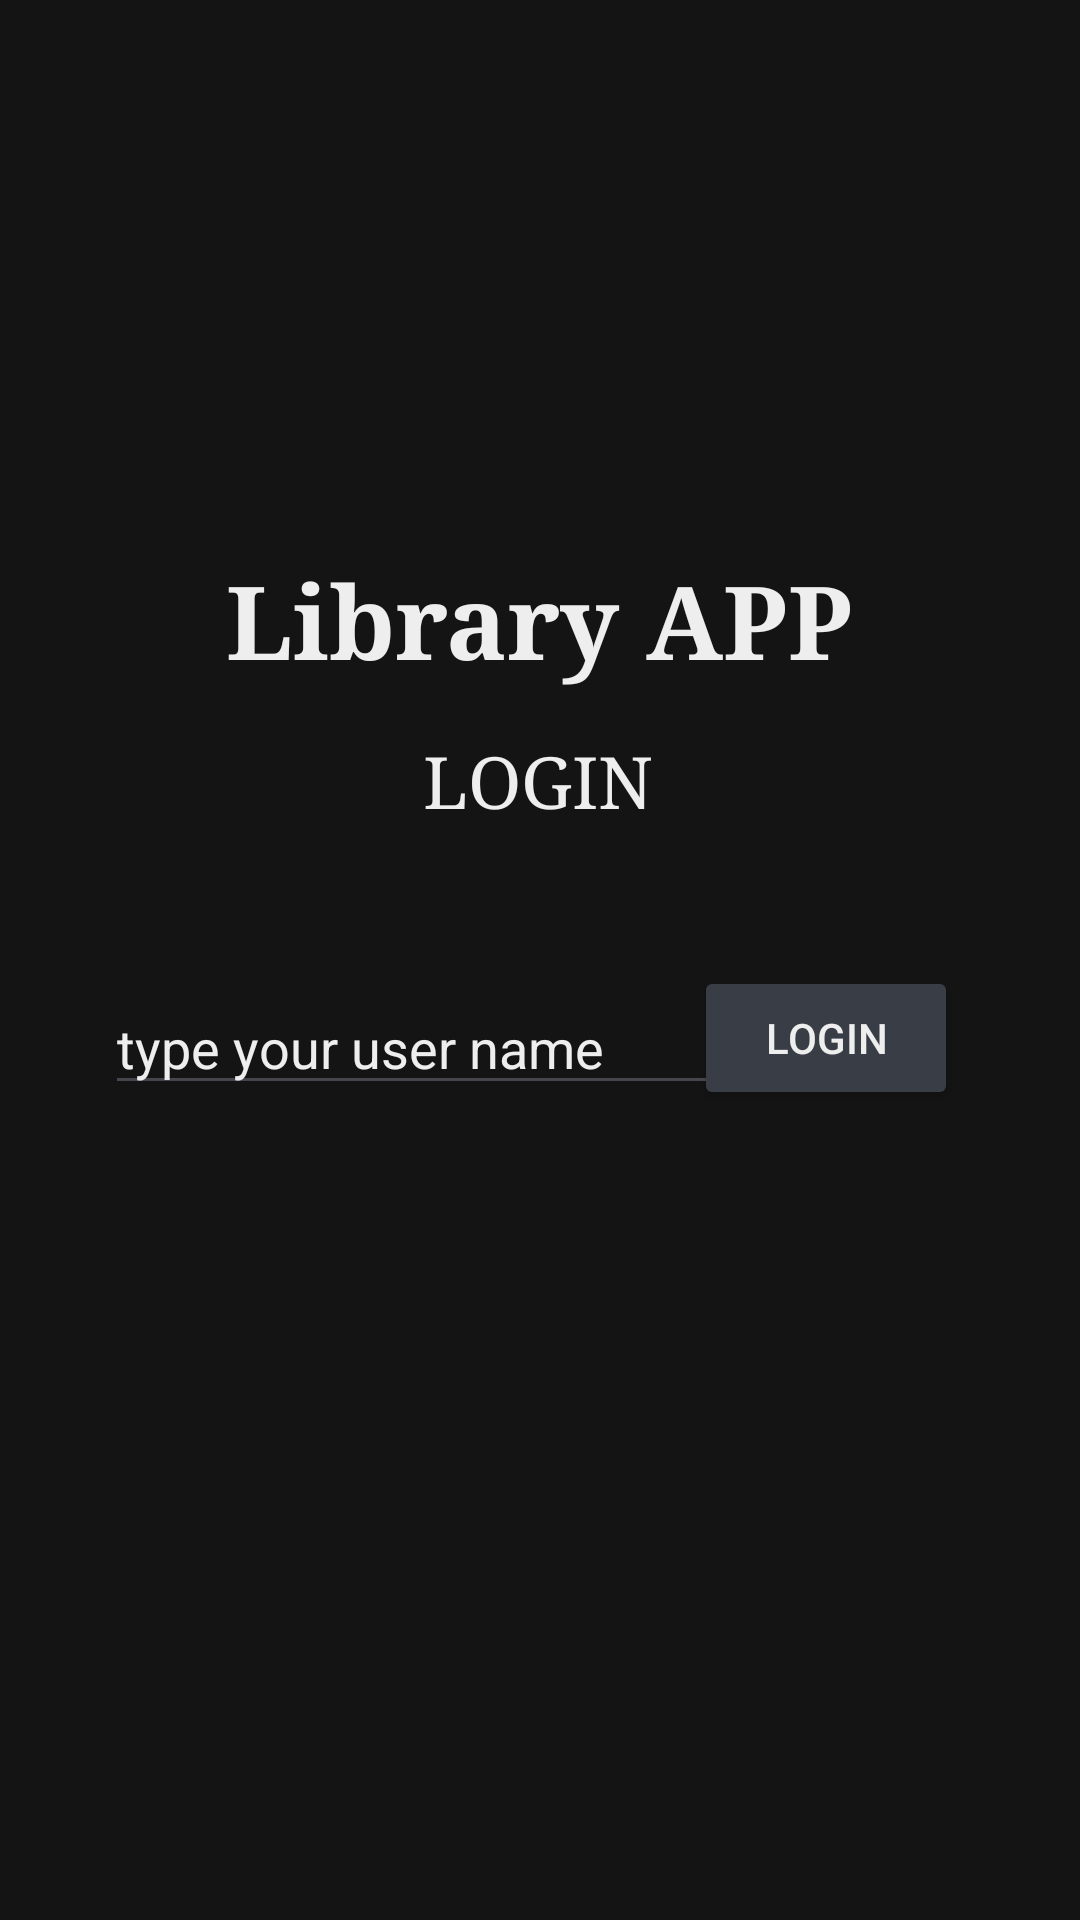

Produce the Android XML layout that renders to this screen, including the resource entries it uses.
<!-- AndroidManifest.xml: application theme Theme.DSSMV_ProjectDroid_1220971_1220918 -->
<!-- res/layout/activity_login.xml -->
<?xml version="1.0" encoding="utf-8"?>
<androidx.constraintlayout.widget.ConstraintLayout
        xmlns:android="http://schemas.android.com/apk/res/android"
        xmlns:tools="http://schemas.android.com/tools"
        xmlns:app="http://schemas.android.com/apk/res-auto"
        android:layout_width="match_parent"
        android:layout_height="match_parent"
        tools:context=".ui.LoginActivity" android:background="#141414">

    <TextView
            android:text="LOGIN"
            android:layout_width="186dp"
            android:layout_height="60dp" android:id="@+id/textView7"
            app:layout_constraintBottom_toBottomOf="parent" app:layout_constraintEnd_toEndOf="parent"
            app:layout_constraintStart_toStartOf="parent" app:layout_constraintTop_toTopOf="parent"
            app:layout_constraintHorizontal_bias="0.497" app:layout_constraintVertical_bias="0.421"
            android:fontFamily="serif" android:textSize="24sp" android:typeface="normal"
            android:textAlignment="center" android:textColor="#EEEEEE"/>
    <EditText
            android:layout_width="wrap_content"
            android:layout_height="wrap_content"
            android:inputType="text"
            android:ems="10"
            android:id="@+id/inputTextUserName"
            android:hint="type your user name" app:layout_constraintBottom_toBottomOf="parent"
            app:layout_constraintEnd_toEndOf="parent" app:layout_constraintStart_toStartOf="parent"
            app:layout_constraintTop_toTopOf="parent" app:layout_constraintHorizontal_bias="0.233"
            app:layout_constraintVertical_bias="0.546" android:textColor="#EEEEEE" android:textColorHint="#EEEEEE"/>
    <TextView
            android:text="Library APP"
            android:layout_width="244dp"
            android:layout_height="70dp" android:id="@+id/textView8"
            android:textSize="34sp" android:textAlignment="center"
            android:fontFamily="serif" android:textStyle="bold" app:layout_constraintBottom_toBottomOf="parent"
            app:layout_constraintEnd_toEndOf="parent" app:layout_constraintStart_toStartOf="parent"
            app:layout_constraintTop_toTopOf="parent" app:layout_constraintHorizontal_bias="0.497"
            app:layout_constraintVertical_bias="0.322" android:textColor="#EEEEEE"/>
    <Button
            android:text="Login"
            android:layout_width="wrap_content"
            android:layout_height="wrap_content" android:id="@+id/loginButton"
            app:layout_constraintBottom_toBottomOf="parent" app:layout_constraintEnd_toEndOf="parent"
            app:layout_constraintStart_toStartOf="parent" app:layout_constraintTop_toTopOf="parent"
            app:layout_constraintVertical_bias="0.544" app:layout_constraintHorizontal_bias="0.85"
            android:textColor="#EEEEEE" android:backgroundTint="#393E46"/>
</androidx.constraintlayout.widget.ConstraintLayout>
<!-- resources referenced by this layout -->
<resources>
  <style name="Theme.DSSMV_ProjectDroid_1220971_1220918" parent="Base.Theme.DSSMV_ProjectDroid_1220971_1220918" />
  <style name="Base.Theme.DSSMV_ProjectDroid_1220971_1220918" parent="Theme.Material3.DayNight.NoActionBar">
          
          
      </style>
</resources>
